Run: headless pygame with SDL's dummy video driver; simulated clock (each Clock.tick advances the game by its frame time, no real sleeping); random seed 0; keys injected as events and as key.get_pressed() state; no mouse input.
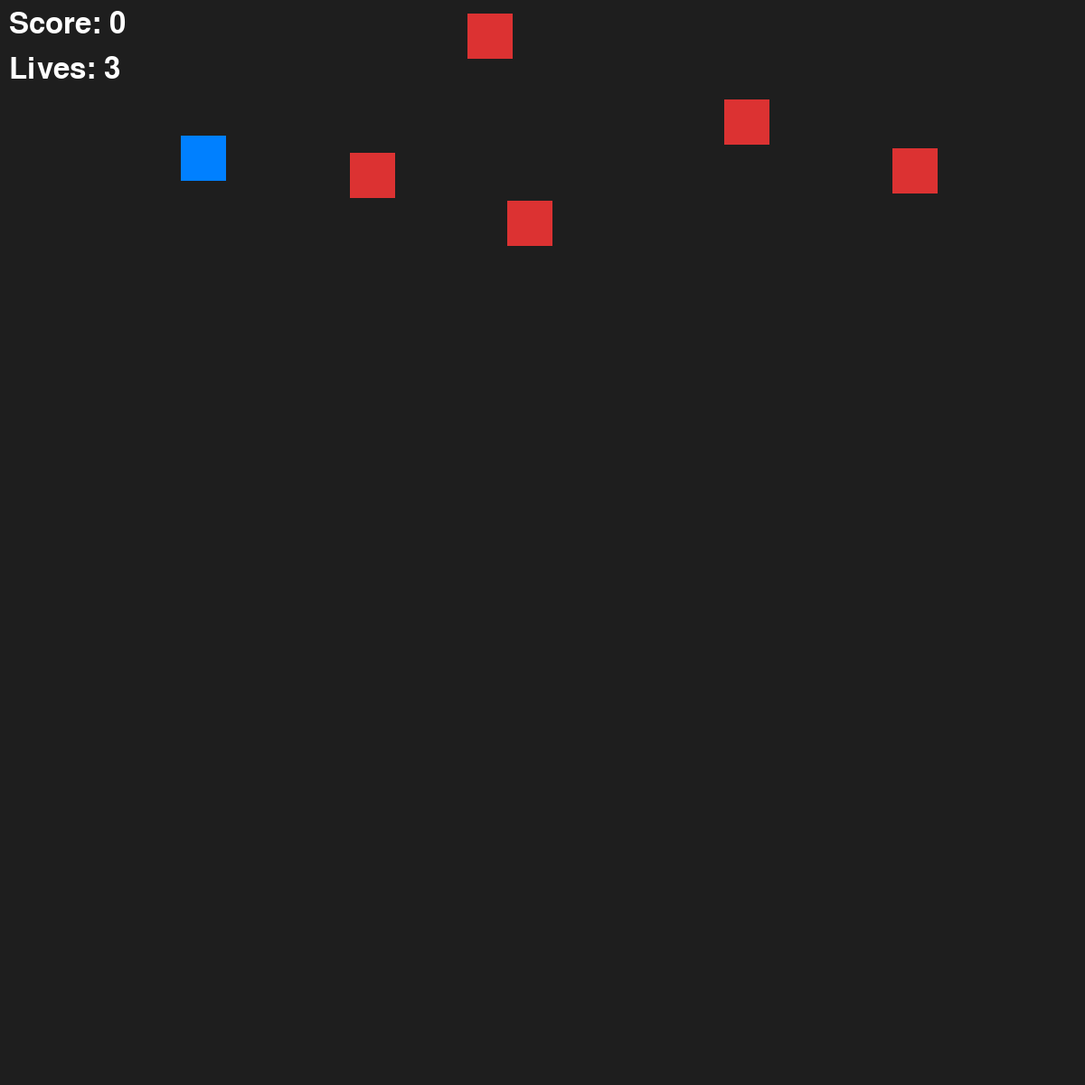
Frame 1 of 4 · flips 1–60 · no input
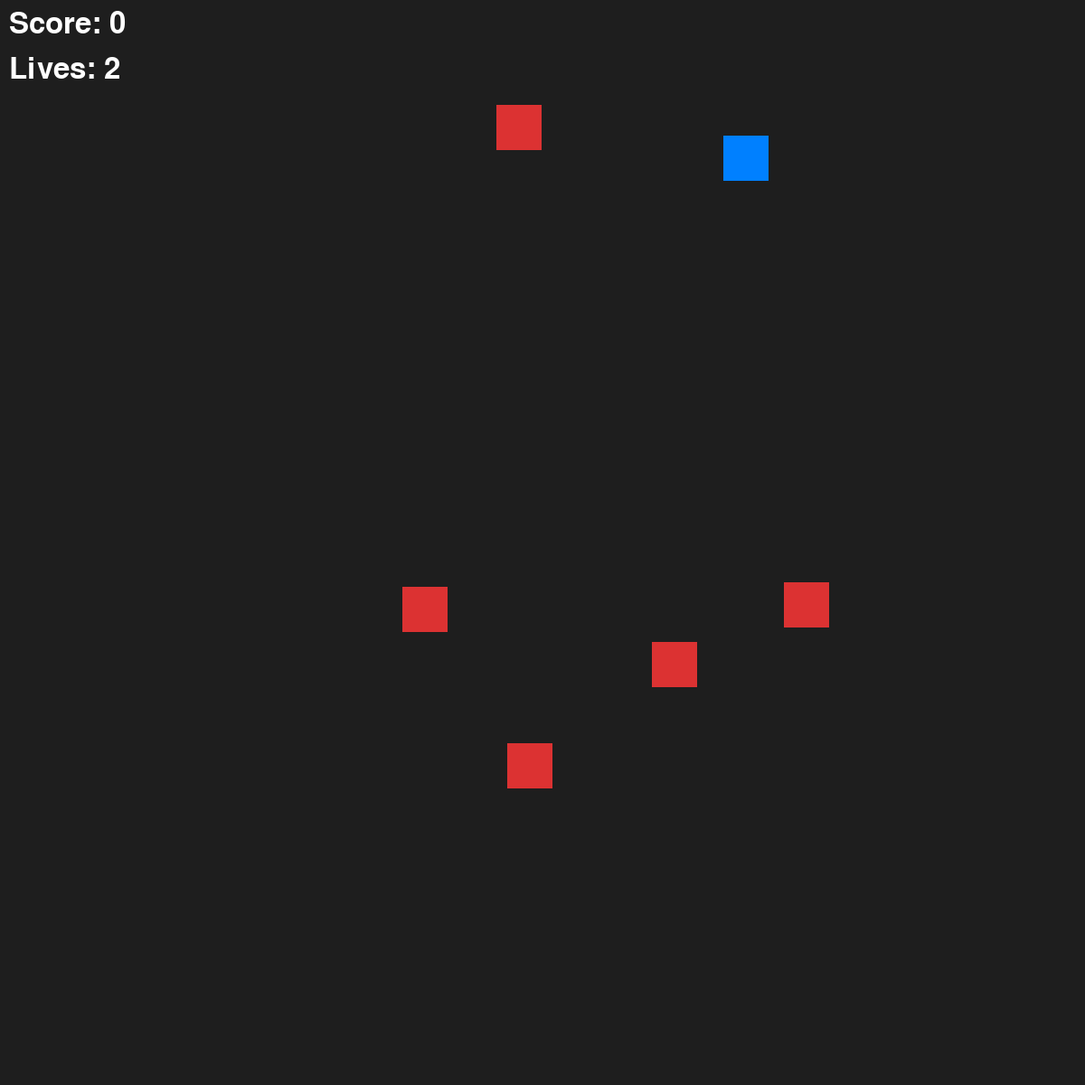
Frame 2 of 4 · flips 61–180 · tapped SPACE, RETURN · held RIGHT (→), D
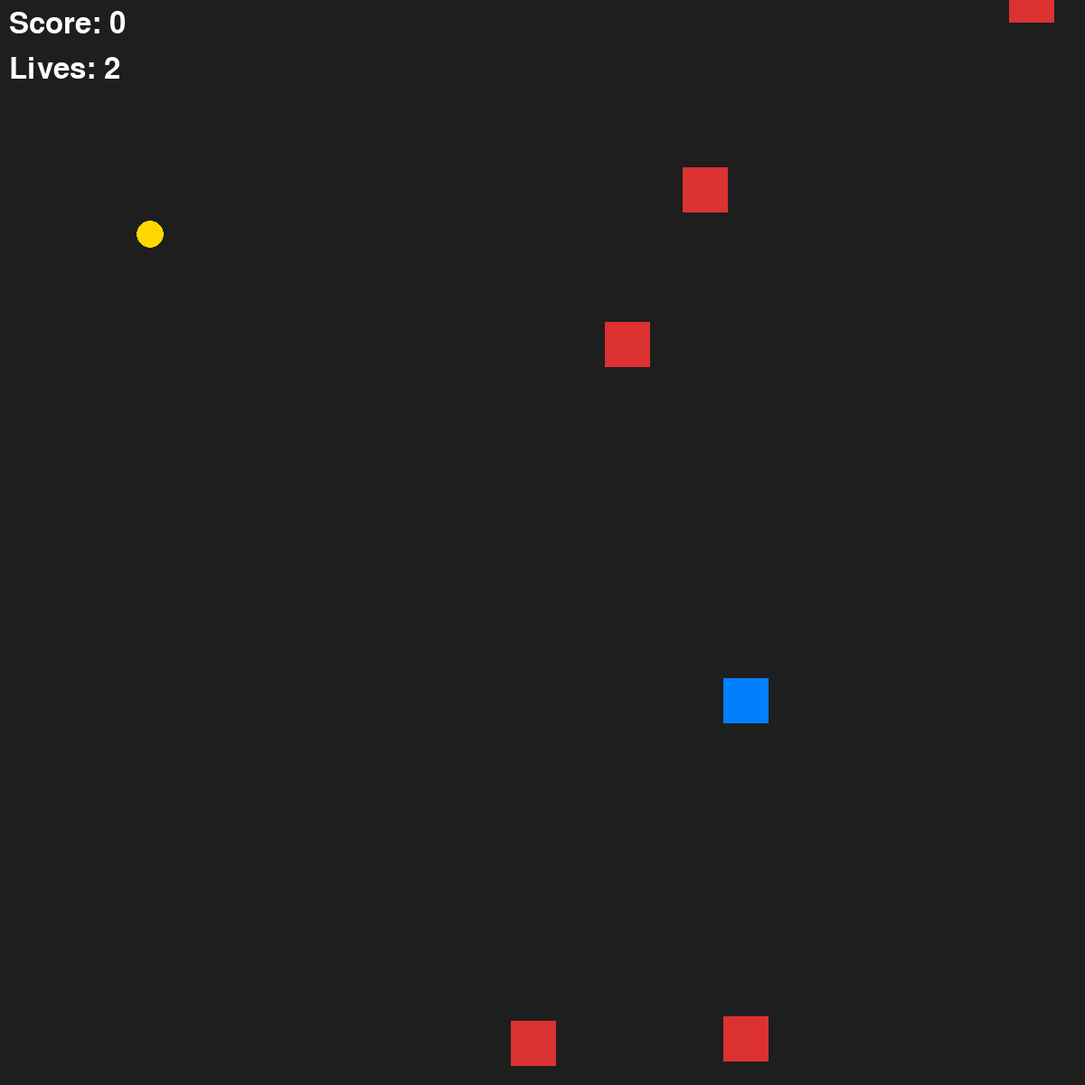
Frame 3 of 4 · flips 181–300 · held DOWN (↓), S
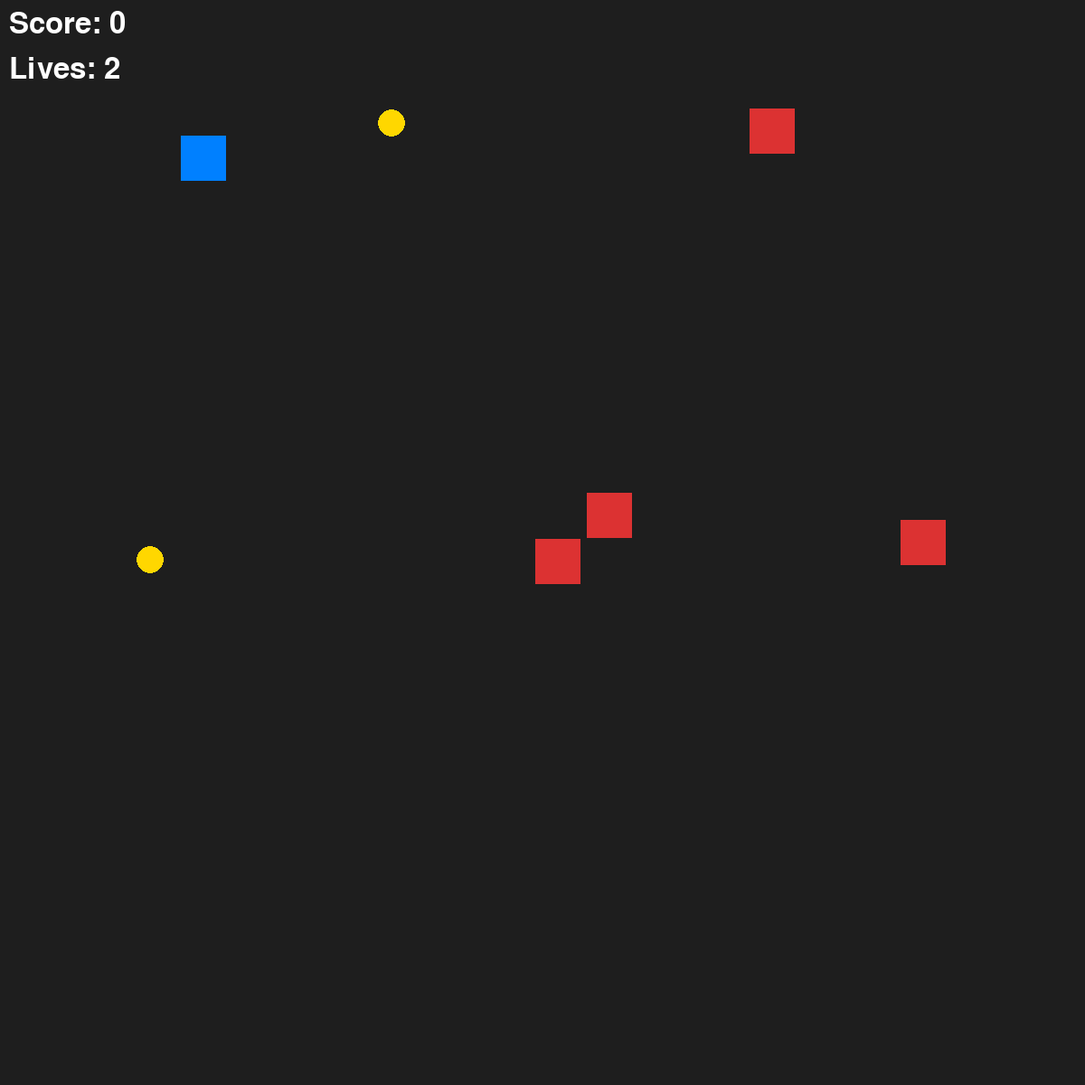
Frame 4 of 4 · flips 301–420 · held LEFT (←), A, UP (↑), W

The pygame program that drew these frames:

import pygame
import random
import sys

pygame.init()

# constant
WIDTH = 1200
HEIGHT = 1200
MAX_WEAPON = 3

screen = pygame.display.set_mode((WIDTH, HEIGHT))
font = pygame.font.SysFont(None, 48)

clock = pygame.time.Clock()

class Player:
    def __init__(self, x, y):
        self.x = x
        self.y = y
        self.size = 50
        self.color = (0, 128, 255)
        self.speed = 5
        self.lives = 3
        self.weapon = 1
        self.max_weapon = 1

    def move(self, keys):
        if keys[pygame.K_LEFT]:
            self.x -= self.speed
        if keys[pygame.K_RIGHT]:
            self.x += self.speed
        if keys[pygame.K_UP]:
            self.y -= self.speed
        if keys[pygame.K_DOWN]:
            self.y += self.speed

        if self.x < 0:
            self.x = 0
        elif self.x > WIDTH - self.size:
            self.x = WIDTH - self.size
        if self.y > HEIGHT - self.size:
            self.y = HEIGHT - self.size
        elif self.y < 0:
            self.y = 0

    def pickup_weapon(self):
        if self.max_weapon < MAX_WEAPON:
            self.max_weapon += 1
            self.weapon = self.max_weapon

    def switch_weapon(self, n):
        if 1 <= n <= self.max_weapon:
            self.weapon = n

    def get_rect(self):
        return pygame.Rect(self.x, self.y, self.size, self.size)

    def draw(self, screen):
        pygame.draw.rect(screen, self.color, (self.x, self.y, self.size, self.size))

    def shoot(self):
        center_x = self.x + self.size // 2
        bullets = []

        bullets.append(Bullet(center_x, self.y))
        return bullets

class Bullet:
    def __init__(self, x, y, dx = 0):
        self.x = x
        self.y = y
        self.dx = dx
        self.width = 8
        self.height = 20
        self.color = (255, 255, 0)
        self.speed = 10

    def move(self):
        self.y -= self.speed
        self.x += self.dx

    def is_off_screen(self):
        return self.y < 0

    def get_rect(self):
        return pygame.Rect(self.x, self.y, self.width, self.height)

    def draw(self, screen):
        pygame.draw.rect(screen, self.color, (self.x, self.y, self.width, self.height))


class Enemy:
    def __init__(self):
        self.size = 50
        self.speed = random.randint(2, 5)
        self.color = (220, 50, 50)
        self.x = random.randint(0, WIDTH - self.size)
        self.y = random.randint(-200, -self.size)

    def move(self, player):
        self.y += self.speed
        if player.x > self.x:
            self.x += 1
        elif player.x < self.x:
            self.x -= 1

    def is_off_screen(self):
        return self.y > HEIGHT

    def get_rect(self):
        return pygame.Rect(self.x, self.y, self.size, self.size)

    def draw(self, screen):
        pygame.draw.rect(screen, self.color, (self.x, self.y, self.size, self.size))

class Coin:
    def __init__(self):
        self.size = 30
        self.speed = 3
        self.color = (255, 215, 0)  # gold
        self.x = random.randint(0, WIDTH - self.size)
        self.y = random.randint(-200, -self.size)

    def move(self):
        self.y += self.speed

    def is_off_screen(self):
        return self.y > HEIGHT

    def get_rect(self):
        return pygame.Rect(self.x, self.y, self.size, self.size)

    def draw(self, screen):
        center_x = self.x + self.size // 2
        center_y = self.y + self.size // 2
        radius = self.size // 2
        pygame.draw.circle(screen, self.color, (center_x, center_y), radius)


player= Player(200, 150)
enemies = [Enemy() for _ in range(5)]
bullets = []
coins = []
coin_spawn_timer = 0
shoot_cooldown = 15
spawn_timer = 0
score = 0

running = True
while running:
    for event in pygame.event.get():
        if event.type == pygame.QUIT:
            running = False

    keys = pygame.key.get_pressed()
    player.move(keys)

    if shoot_cooldown > 0:
        shoot_cooldown -= 1

    if keys[pygame.K_SPACE] and shoot_cooldown == 0:
        new_bullets = player.shoot()
        bullets.extend(new_bullets)
        shoot_cooldown = 15

    for bullet in bullets:
        bullet.move()
    bullets = [b for b in bullets if not b.is_off_screen()]

    for enemy in enemies:
        enemy.move(player)
    enemies = [e for e in enemies if not e.is_off_screen()]

    spawn_timer += 1
    if spawn_timer >= 90:
        enemies.append(Enemy())
        spawn_timer = 0

    for coin in coins:
        coin.move()
    coins = [c for c in coins if not c.is_off_screen()]

    coin_spawn_timer += 1
    if coin_spawn_timer >= 180:
        coins.append(Coin())
        coin_spawn_timer = 0

    for bullet in bullets[:]:
        for enemy in enemies[:]:
            if bullet.get_rect().colliderect(enemy.get_rect()):
                bullets.remove(bullet)
                enemies.remove(enemy)
                score += 1
                break

    for enemy in enemies[:]:
        if player.get_rect().colliderect(enemy.get_rect()):
            enemies.remove(enemy)
            player.lives -= 1
            if player.lives <= 0:
                running = False

    # draw
    screen.fill((30, 30, 30))
    player.draw(screen)
    for bullet in bullets:
        bullet.draw(screen)
    for enemy in enemies:
        enemy.draw(screen)
    for coin in coins:
        coin.draw(screen)

    score_text = font.render(f'Score: {score}', True, (255, 255, 255))
    lives_text = font.render(f'Lives: {player.lives}', True, (255, 255, 255))

    screen.blit(score_text, (10, 10))
    screen.blit(lives_text, (10, 60))

    pygame.display.update()
    clock.tick(60)

screen.fill((30, 30, 30))
game_over_text = font.render(f'Game Over!', True, (255, 255, 255))
screen.blit(game_over_text, (WIDTH // 2 - game_over_text.get_width() // 2, HEIGHT // 2 - game_over_text.get_height()))
pygame.display.update()
pygame.time.wait(5000)

pygame.quit()
sys.exit()
